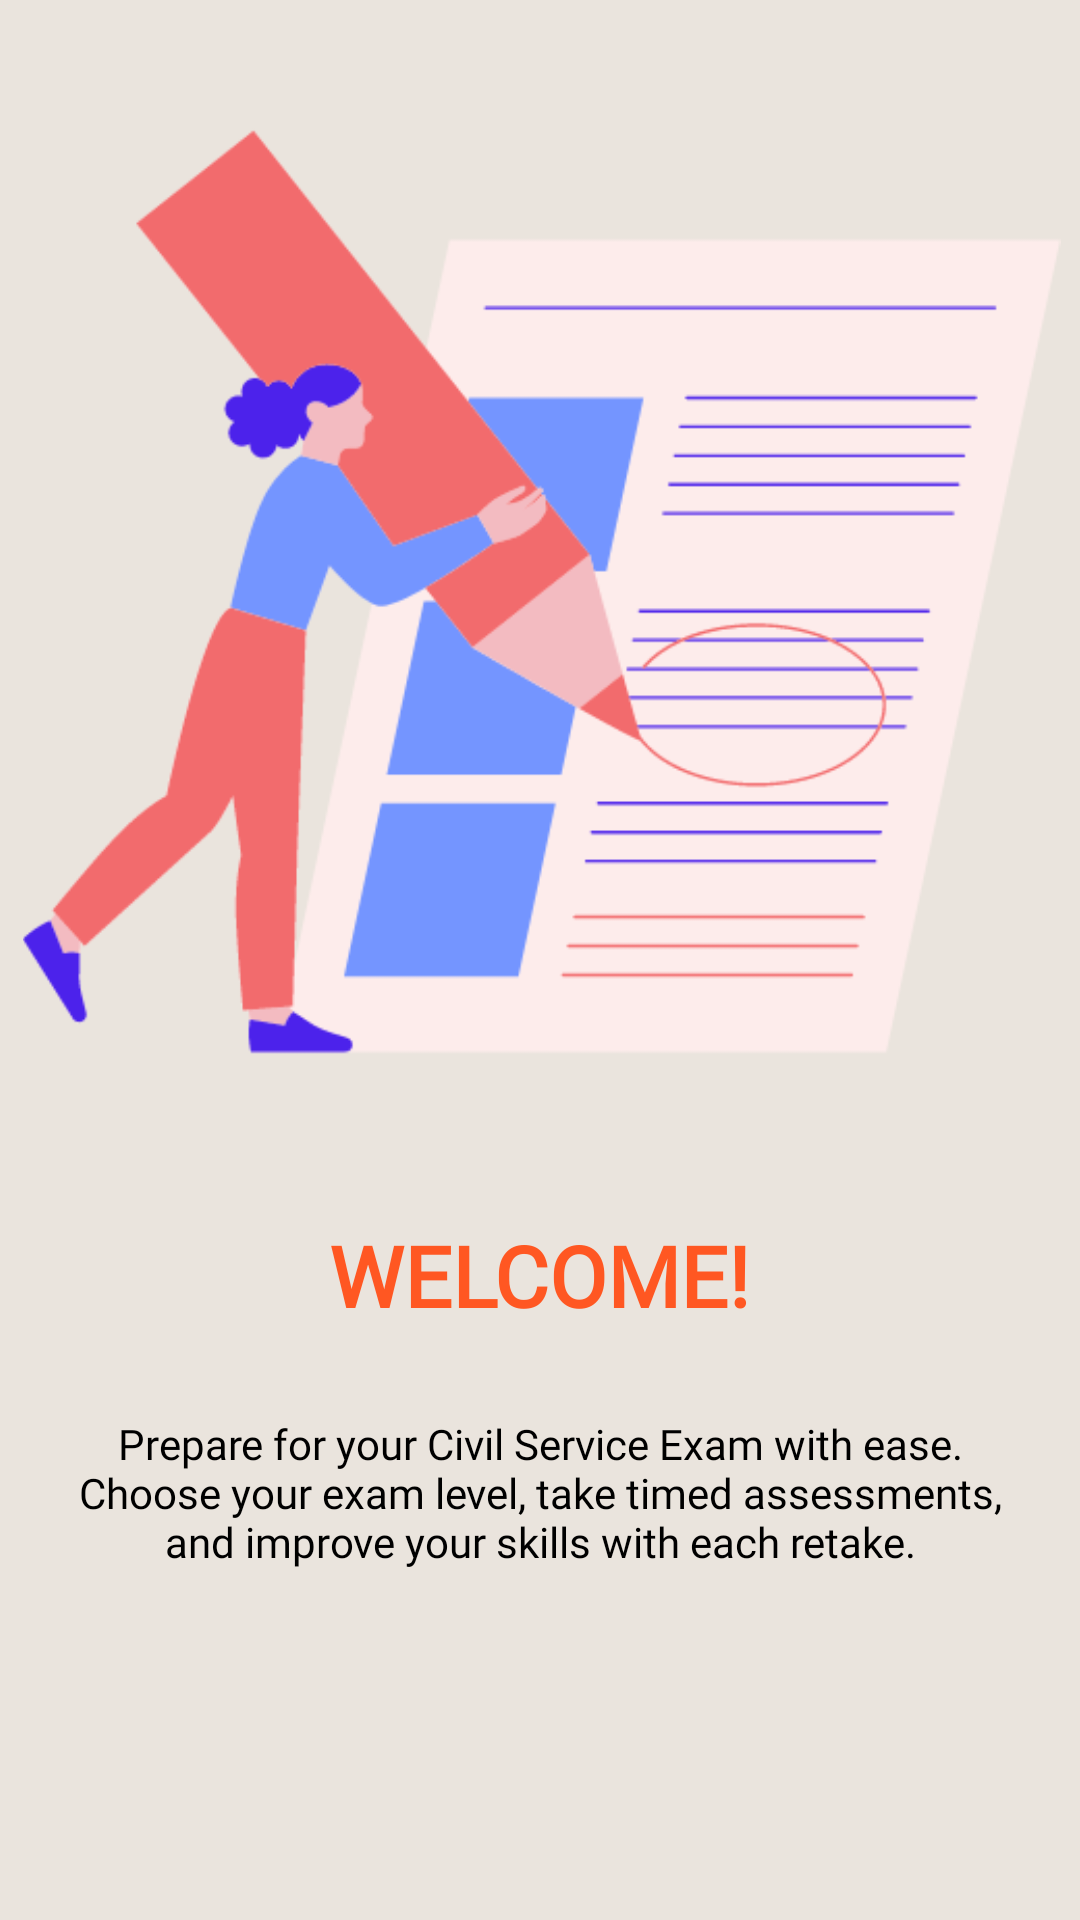

Produce the Android XML layout that renders to this screen, including the resource entries it uses.
<!-- AndroidManifest.xml: application theme Theme.TabExperiment -->
<!-- res/layout/slide_one.xml -->
<?xml version="1.0" encoding="utf-8"?>
<androidx.constraintlayout.widget.ConstraintLayout xmlns:android="http://schemas.android.com/apk/res/android"
    xmlns:app="http://schemas.android.com/apk/res-auto"
    xmlns:tools="http://schemas.android.com/tools"
    android:layout_width="match_parent"
    android:background="@color/backgroundColor"
    android:layout_height="match_parent"
    tools:context=".Slide_one">

    

    <ImageView
        android:id="@+id/FirstImage"
        android:layout_width="365dp"
        android:layout_height="346dp"
        android:src="@drawable/intro_image"
        app:layout_constraintBottom_toBottomOf="parent"
        app:layout_constraintEnd_toEndOf="parent"
        app:layout_constraintHorizontal_bias="0.5"
        app:layout_constraintStart_toStartOf="parent"
        app:layout_constraintTop_toTopOf="parent"
        app:layout_constraintVertical_bias="0.083" />

    <TextView
        android:id="@+id/WelcomeText"
        android:layout_width="wrap_content"
        android:layout_height="wrap_content"
        android:layout_marginTop="36dp"
        android:fontFamily="@font/chewy_regular"
        android:text="@string/tab_1"
        android:textAppearance="?android:attr/textAppearanceLarge"
        android:textColor="@color/Orange"
        android:textSize="28sp"
        android:textStyle="bold"
        app:layout_constraintEnd_toEndOf="parent"
        app:layout_constraintHorizontal_bias="0.5"
        app:layout_constraintStart_toStartOf="parent"
        app:layout_constraintTop_toBottomOf="@+id/FirstImage" />

    <TextView
        android:id="@+id/IntroText"
        android:layout_width="320dp"
        android:layout_height="131dp"
        android:layout_marginTop="28dp"
        android:fontFamily="@font/poppins_regular"
        android:text="@string/Intro_Text"
        android:textAlignment="center"
        android:textColor="@color/textColor"
        android:textSize="14sp"
        app:layout_constraintEnd_toEndOf="parent"
        app:layout_constraintHorizontal_bias="0.5"
        app:layout_constraintStart_toStartOf="parent"
        app:layout_constraintTop_toBottomOf="@+id/WelcomeText" />

    <Button
        android:id="@+id/skipbutton"
        android:layout_width="wrap_content"
        android:layout_height="wrap_content"
        android:layout_marginStart="46dp"
        android:layout_marginTop="20dp"
        android:layout_marginBottom="53dp"
        android:textColor="@color/textColor"
        android:background="@drawable/round_btn"
        android:backgroundTint="@color/buttonColor"
        android:text="Skip"
        app:cornerRadius="0dp"
        app:backgroundTint="@null"
        app:layout_constraintBottom_toBottomOf="parent"
        app:layout_constraintStart_toStartOf="parent"
        app:layout_constraintTop_toBottomOf="@+id/IntroText" />

    <Button
        android:id="@+id/nextbutton"
        android:layout_width="wrap_content"
        android:layout_height="wrap_content"
        android:layout_marginTop="20dp"
        android:layout_marginEnd="43dp"
        android:layout_marginBottom="53dp"
        android:backgroundTint="@color/brown"
        android:background="@drawable/round_btn"
        android:textColor="@color/textColor"
        android:text="Next"
        app:backgroundTint="@null"
        app:layout_constraintBottom_toBottomOf="parent"
        app:layout_constraintEnd_toEndOf="parent"
        app:layout_constraintTop_toBottomOf="@+id/IntroText" />

</androidx.constraintlayout.widget.ConstraintLayout>
<!-- resources referenced by this layout -->
<resources>
  <color name="Orange">#FF5722</color>
  <color name="backgroundColor">#EAE4DD</color>
  <color name="brown">#FFAD60</color>
  <color name="buttonColor">#FFFFFFFF</color>
  <color name="textColor">#000000</color>
  <!-- drawable intro_image: png bitmap (drawable, 28102 bytes) -->
  <string name="Intro_Text">Prepare for your Civil Service Exam with ease. Choose your exam level, take timed assessments, and improve your skills with each retake.</string>
  <string name="tab_1">WELCOME!</string>
  <style name="Theme.TabExperiment" parent="Base.Theme.TabExperiment" />
  <style name="Base.Theme.TabExperiment" parent="Theme.MaterialComponents.DayNight.NoActionBar">
          
          
      </style>
</resources>
